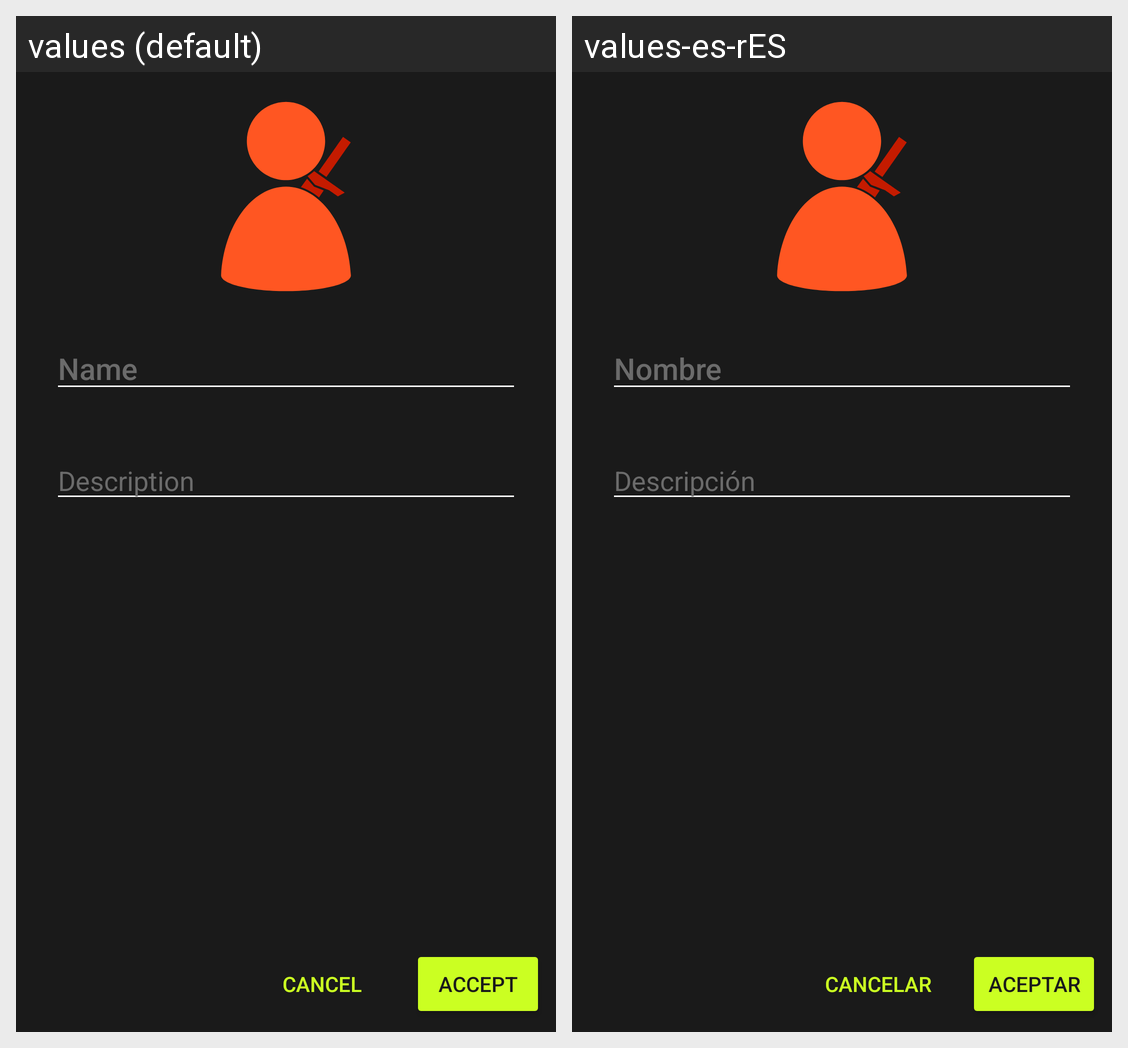

The same Android screen rendered under two of its app's locales, left to right. List the strings drawn on it with the default value and each locale's translation.
Android screen res/layout/activity_create_edit_character.xml rendered under 2 locales, left to right: values (default), values-es-rES. Device: Nexus 5 (rendered at 1080×1920; each locale shown at half size, 540×960, under a caption strip naming it); theme AppTheme.
Strings drawn on this screen, with the default value and each locale's value (text and hints the layout hard-codes, and strings that could not be matched under every locale, appear in the picture but are not listed):

name
  values: Name
  values-es-rES: Nombre

description
  values: Description
  values-es-rES: Descripción

accept
  values: Accept
  values-es-rES: Aceptar

cancel
  values: Cancel
  values-es-rES: Cancelar
